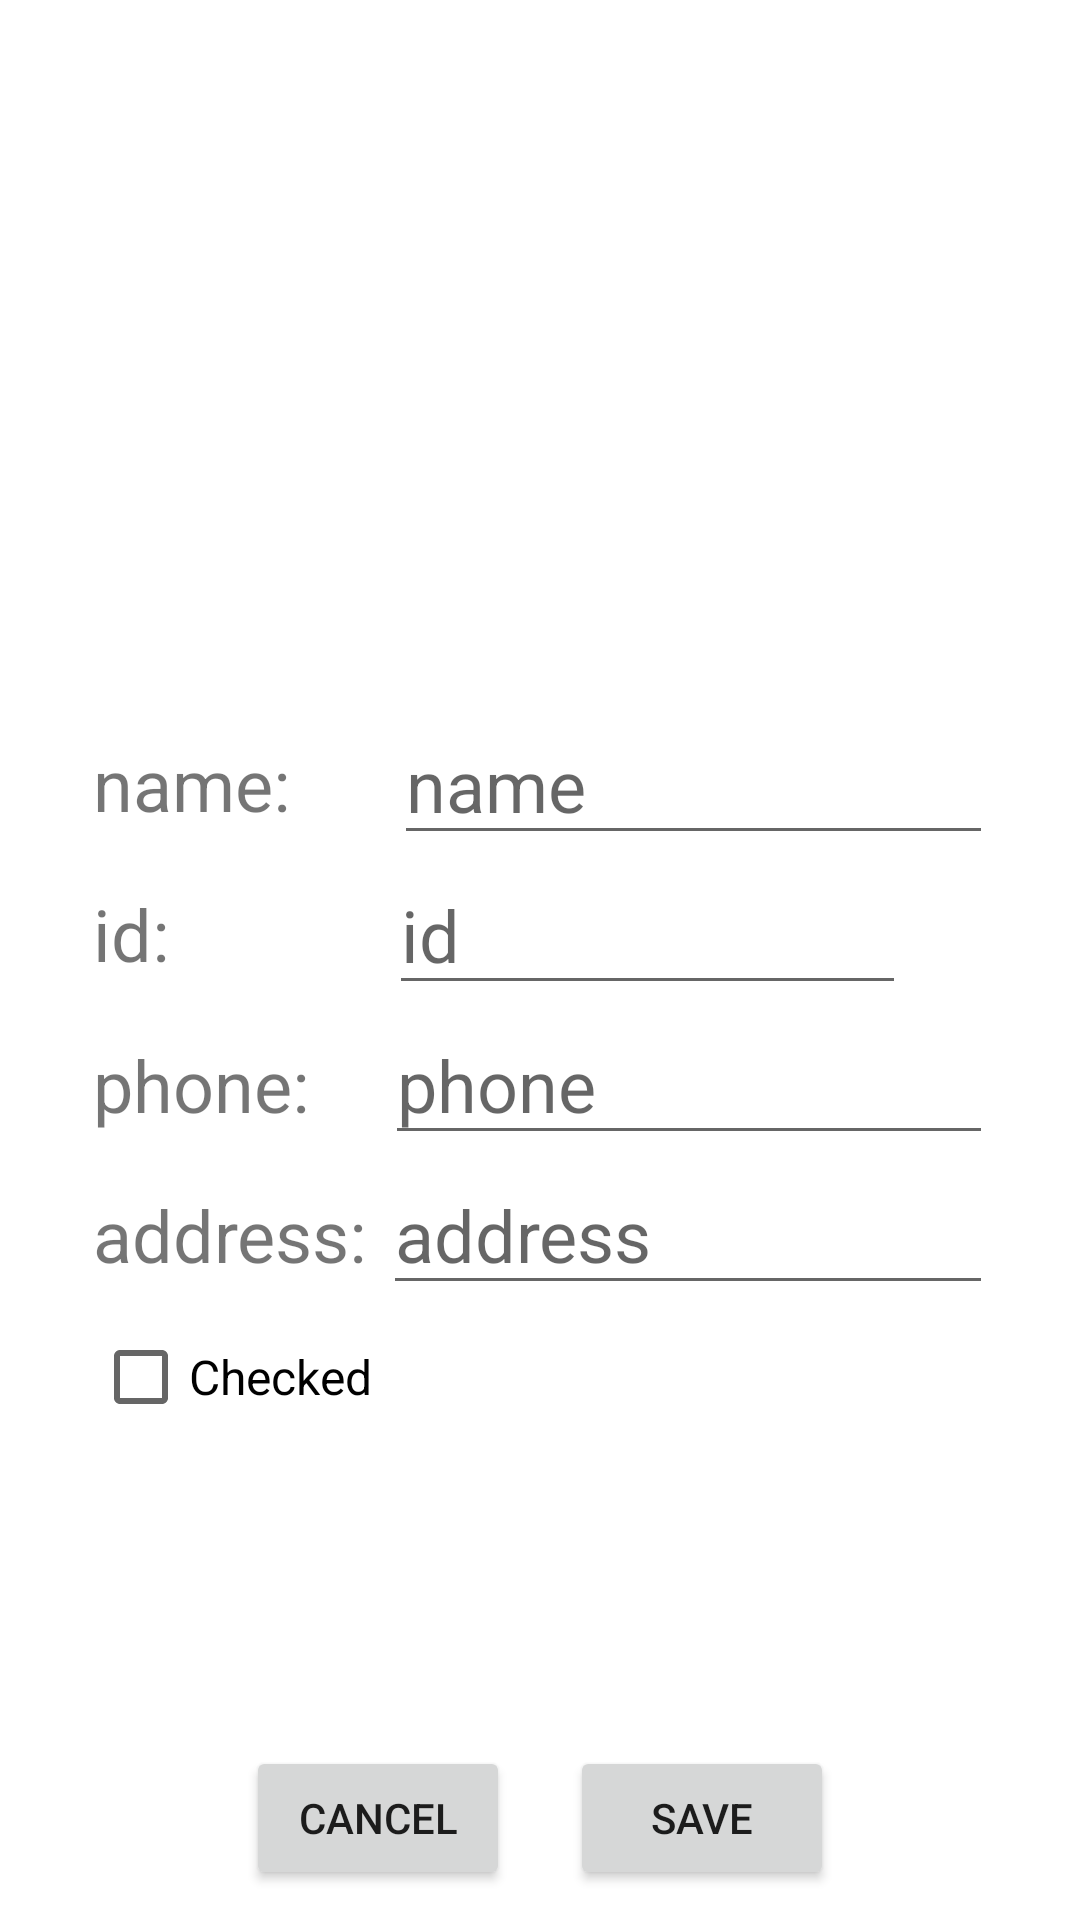

Reconstruct the res/layout file that produces this screen, plus the resources it refers to.
<!-- AndroidManifest.xml: application theme Theme.StudentsList -->
<!-- res/layout/activity_add_student.xml -->
<?xml version="1.0" encoding="utf-8"?>
<androidx.constraintlayout.widget.ConstraintLayout xmlns:android="http://schemas.android.com/apk/res/android"
    xmlns:app="http://schemas.android.com/apk/res-auto"
    xmlns:tools="http://schemas.android.com/tools"
    android:layout_width="match_parent"
    android:layout_height="match_parent"
    tools:context=".AddStudentActivity">


    <LinearLayout
        android:id="@+id/linearLayout"
        android:layout_width="300dp"
        android:layout_height="wrap_content"
        android:layout_margin="100dp"
        android:layout_marginTop="100dp"
        android:orientation="vertical"
        app:layout_constraintHorizontal_bias="0.495"
        app:layout_constraintLeft_toLeftOf="parent"
        app:layout_constraintRight_toRightOf="parent"
        app:layout_constraintTop_toTopOf="parent">

        <ImageView
            android:id="@+id/add_student_imgv"
            android:layout_width="120dp"
            android:layout_height="120dp"
            android:layout_marginBottom="15dp"
            app:srcCompat="@drawable/student_avatar" />

        <LinearLayout
            android:layout_width="match_parent"
            android:layout_height="match_parent"
            android:orientation="horizontal"
            android:weightSum="6">

            <TextView
                android:id="@+id/add_name_text_view_label"
                android:layout_width="74dp"
                android:layout_height="50dp"
                android:layout_weight="1"
                android:text="name:"
                android:textSize="24sp" />

            <EditText
                android:id="@+id/add_name_txt"
                android:layout_width="wrap_content"
                android:layout_height="match_parent"
                android:layout_weight="5"
                android:hint="name"
                android:textSize="24sp" />

        </LinearLayout>

        <LinearLayout
            android:layout_width="match_parent"
            android:layout_height="match_parent"
            android:orientation="horizontal"
            android:weightSum="8">

            <TextView
                android:id="@+id/add_id_text_view_label"
                android:layout_width="41dp"
                android:layout_height="50dp"
                android:layout_weight="2"
                android:text="id:"
                android:textSize="24sp" />

            <EditText
                android:id="@+id/add_id_txt"
                android:layout_width="wrap_content"
                android:layout_height="match_parent"
                android:layout_weight="5"
                android:hint="id"
                android:textSize="24sp" />
        </LinearLayout>

        <LinearLayout
            android:layout_width="match_parent"
            android:layout_height="match_parent"
            android:orientation="horizontal"
            android:weightSum="6">

            <TextView
                android:id="@+id/add_phone_text_view_label"
                android:layout_width="72dp"
                android:layout_height="50dp"
                android:layout_weight="1"
                android:text="phone:"
                android:textSize="24sp" />

            <EditText
                android:id="@+id/add_phone_txt"
                android:layout_width="wrap_content"
                android:layout_height="50dp"
                android:layout_weight="5"
                android:hint="phone"
                android:textSize="24sp" />
        </LinearLayout>

        <LinearLayout
            android:layout_width="match_parent"
            android:layout_height="match_parent"
            android:orientation="horizontal"
            android:weightSum="6">

            <TextView
                android:id="@+id/add_address_text_view_label"
                android:layout_width="75dp"
                android:layout_height="50dp"
                android:layout_weight="1"
                android:text="address:"
                android:textSize="24sp" />

            <EditText
                android:id="@+id/add_address_txt"
                android:layout_width="wrap_content"
                android:layout_height="50dp"
                android:layout_weight="5"
                android:hint="address"
                android:textSize="24sp" />
        </LinearLayout>

        <CheckBox
            android:id="@+id/add_checked_chk"
            android:layout_width="match_parent"
            android:layout_height="wrap_content"
            android:enabled="true"
            android:text="Checked"
            android:textSize="16sp"/>
    </LinearLayout>

    <LinearLayout
        android:layout_width="wrap_content"
        android:layout_height="wrap_content"
        app:layout_constraintLeft_toLeftOf="parent"
        app:layout_constraintRight_toRightOf="parent"
        app:layout_constraintBottom_toBottomOf="parent"
        android:orientation="horizontal">

        <Button
            android:layout_width="match_parent"
            android:layout_height="match_parent"
            android:layout_margin="10dp"
            android:id="@+id/add_cancel_btn"
            android:text="Cancel" />
        <Button
            android:layout_width="wrap_content"
            android:layout_height="wrap_content"
            android:layout_margin="10dp"
            android:id="@+id/add_save_btn"
            android:text="Save" />
    </LinearLayout>



</androidx.constraintlayout.widget.ConstraintLayout>



































































































































































<!-- resources referenced by this layout -->
<resources>
  <style name="Theme.StudentsList" parent="Theme.MaterialComponents.DayNight.DarkActionBar">
          
          <item name="colorPrimary">@color/purple_500</item>
          <item name="colorPrimaryVariant">@color/purple_700</item>
          <item name="colorOnPrimary">@color/white</item>
          
          <item name="colorSecondary">@color/teal_200</item>
          <item name="colorSecondaryVariant">@color/teal_700</item>
          <item name="colorOnSecondary">@color/black</item>
          
          <item name="android:statusBarColor">?attr/colorPrimaryVariant</item>
          
      </style>
  <!-- not gathered from this repository: default colours our renderer supplied (Android Studio template values) -->
  <color name="purple_500">#FF6200EE</color>
  <color name="purple_700">#FF3700B3</color>
  <color name="teal_200">#FF03DAC5</color>
  <color name="teal_700">#FF018786</color>
  <color name="black">#FF000000</color>
  <color name="white">#FFFFFFFF</color>
</resources>
